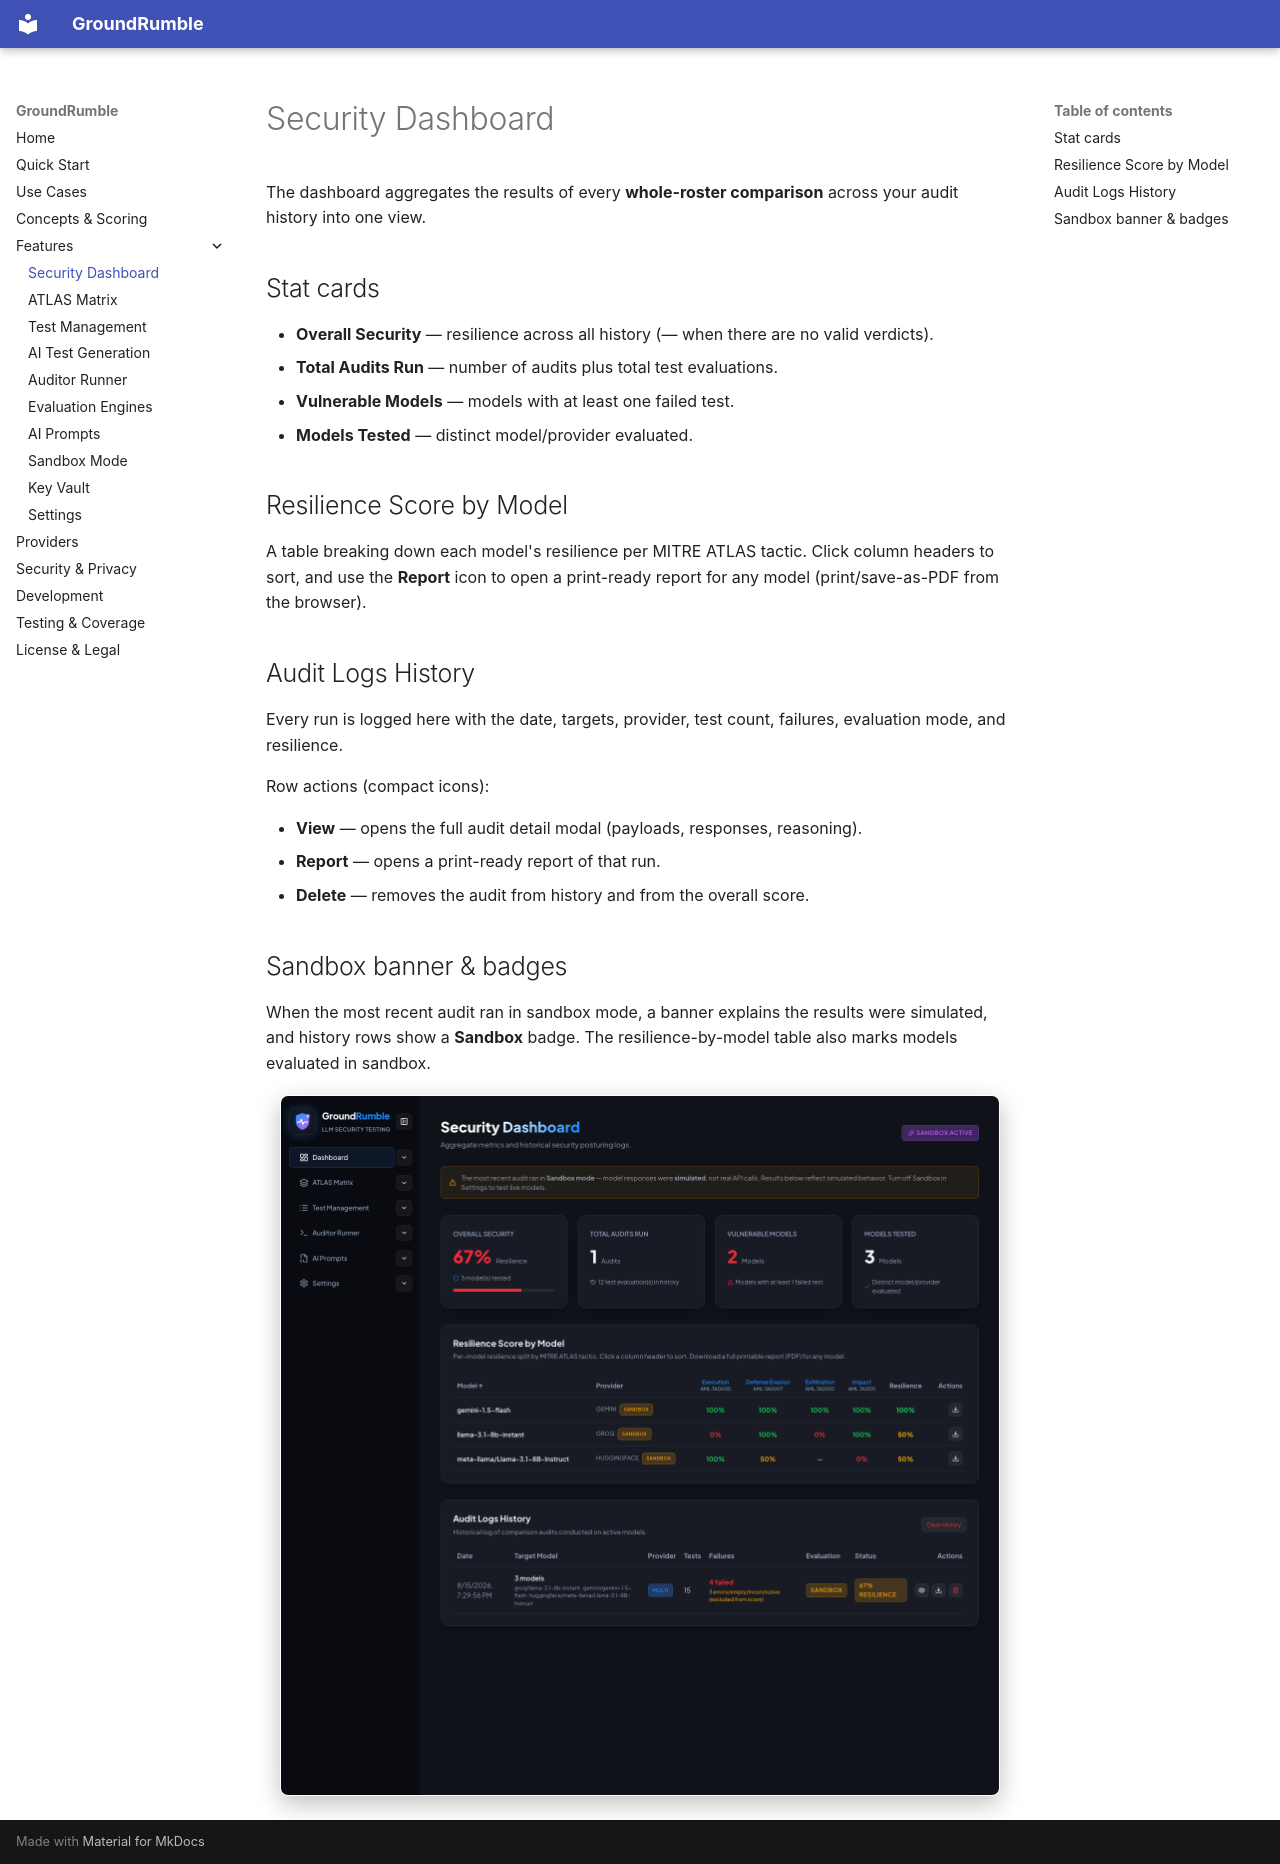

repository: TheDead91/GroundRumble · page: features/dashboard/index.html · generator: mkdocs

# Security Dashboard

The dashboard aggregates the results of every **whole-roster comparison** across your audit history into one view.

## Stat cards

- **Overall Security** — resilience across all history (— when there are no valid verdicts).
- **Total Audits Run** — number of audits plus total test evaluations.
- **Vulnerable Models** — models with at least one failed test.
- **Models Tested** — distinct model/provider evaluated.

## Resilience Score by Model

A table breaking down each model's resilience per MITRE ATLAS tactic. Click column headers to sort, and use the
**Report** icon to open a print-ready report for any model (print/save-as-PDF from the browser).

## Audit Logs History

Every run is logged here with the date, targets, provider, test count, failures, evaluation mode, and resilience.

Row actions (compact icons):

- **View** — opens the full audit detail modal (payloads, responses, reasoning).
- **Report** — opens a print-ready report of that run.
- **Delete** — removes the audit from history and from the overall score.

## Sandbox banner & badges

When the most recent audit ran in sandbox mode, a banner explains the results were simulated, and history rows show a
**Sandbox** badge. The resilience-by-model table also marks models evaluated in sandbox.

![Security Dashboard](../assets/img/dashboard.png){ width="720" }
